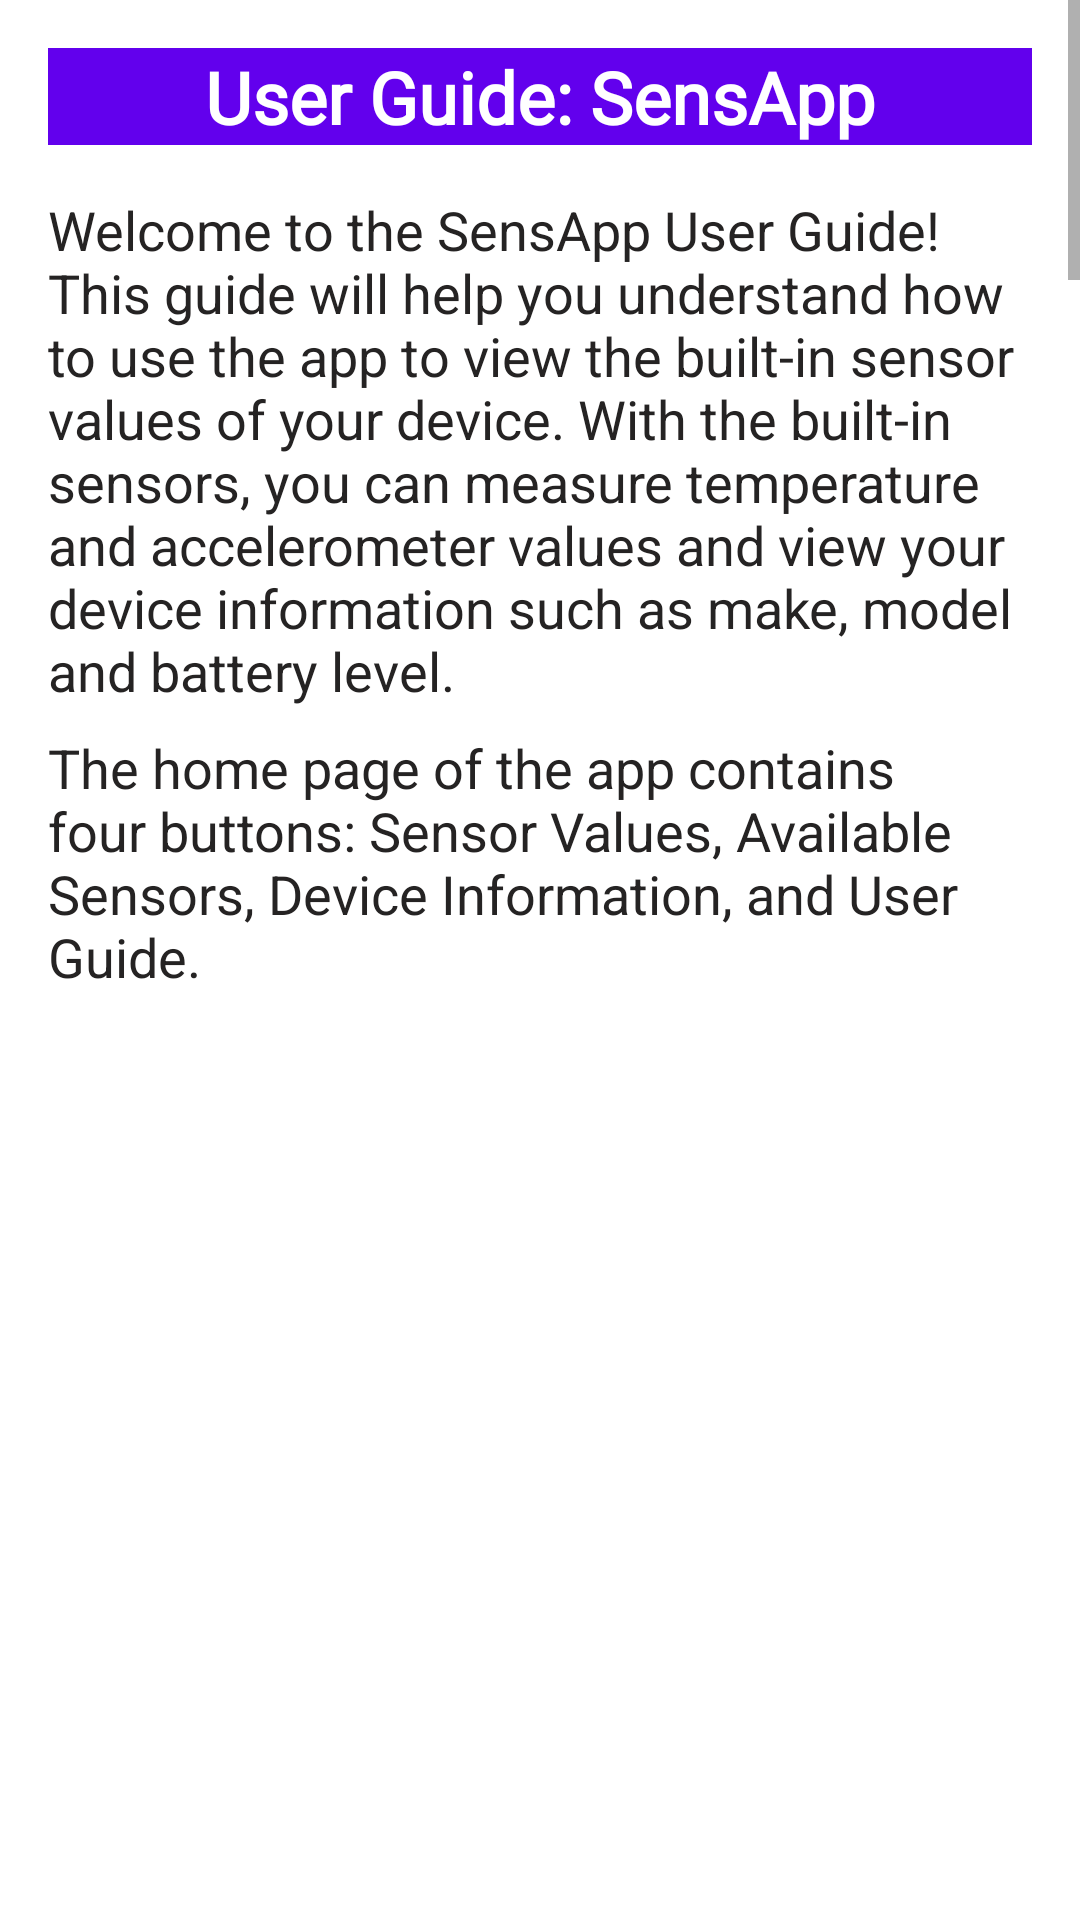

Android layout source for this screen:
<!-- AndroidManifest.xml: application theme Theme.SensApp -->
<!-- res/layout/user_guide.xml -->
<?xml version="1.0" encoding="utf-8"?>
<ScrollView
    xmlns:android="http://schemas.android.com/apk/res/android"
    android:layout_width="match_parent"
    android:layout_height="match_parent">

    <LinearLayout
        android:layout_width="match_parent"
        android:layout_height="wrap_content"
        android:orientation="vertical"
        android:padding="16dp">

        <TextView
            android:layout_width="match_parent"
            android:layout_height="match_parent"
            android:background="#6200ED"
            android:fontFamily="@font/alegreya_sans_bold"
            android:gravity="center_horizontal"
            android:text="@string/user_guide_title"
            android:textColor="#FFFFFF"
            android:textSize="24sp"
            android:textStyle="bold" />


        <TextView
            android:layout_width="match_parent"
            android:layout_height="wrap_content"
            android:fontFamily="sans-serif"
            android:paddingTop="16dp"
            android:paddingBottom="8dp"
            android:text="@string/guide_description"
            android:textColor="#252323"
            android:textSize="18sp" />

        <TextView
            android:layout_width="match_parent"
            android:layout_height="wrap_content"
            android:text="@string/guide_description2"
            android:fontFamily="sans-serif"
            android:textColor="#252323"
            android:textSize="18sp"/>


        <ImageView
            android:id="@+id/homepage"
            android:layout_width="400dp"
            android:layout_height="350dp"
            android:src="@drawable/homepage"
            android:layout_gravity="center"/>

        <TextView
            android:layout_width="match_parent"
            android:layout_height="wrap_content"
            android:text="@string/title_1"
            android:fontFamily="@font/lato_bold"
            android:textColor="@color/black"
            android:textSize="22sp"
            android:textStyle="bold"
            android:paddingTop="16dp"
            android:paddingBottom="8dp"/>

        <TextView
            android:layout_width="match_parent"
            android:layout_height="wrap_content"
            android:text="@string/title1_description"
            android:fontFamily="sans-serif"
            android:textColor="#252323"
            android:textSize="18sp"/>


        <ImageView
            android:id="@+id/sensor_page"
            android:layout_width="400dp"
            android:layout_height="350dp"
            android:layout_gravity="center"
            android:src="@drawable/sensorpage" />

        <TextView
            android:layout_width="match_parent"
            android:layout_height="wrap_content"
            android:text="@string/title_1.1"
            android:fontFamily="@font/lato_bold"
            android:textColor="@color/black"
            android:textSize="20sp"
            android:textStyle="bold"/>


        <TextView
            android:layout_width="match_parent"
            android:layout_height="wrap_content"
            android:text="@string/title1.1_description"
            android:fontFamily="sans-serif"
            android:textColor="#252323"
            android:textSize="18sp"/>

        <ImageView
            android:id="@+id/temp_page"
            android:layout_width="400dp"
            android:layout_height="350dp"
            android:layout_gravity="center"
            android:src="@drawable/temperaturepage" />

        <ImageView
            android:id="@+id/temp_saved_page"
            android:layout_width="400dp"
            android:layout_height="350dp"
            android:layout_gravity="center"
            android:src="@drawable/temperaturesaved" />

        <TextView
            android:layout_width="match_parent"
            android:layout_height="wrap_content"
            android:text="@string/title_1.2"
            android:fontFamily="@font/lato_bold"
            android:textColor="@color/black"
            android:textSize="20sp"
            android:textStyle="bold"
            android:paddingTop="16dp"
            android:paddingBottom="8dp"/>

        <TextView
            android:layout_width="match_parent"
            android:layout_height="wrap_content"
            android:text="@string/title1.2_description"
            android:fontFamily="sans-serif"
            android:textColor="#252323"
            android:textSize="18sp"/>

        <ImageView
            android:id="@+id/motion_page"
            android:layout_width="400dp"
            android:layout_height="350dp"
            android:layout_gravity="center"
            android:src="@drawable/accelerometerpage" />

        <ImageView
            android:id="@+id/motion_saved_page"
            android:layout_width="400dp"
            android:layout_height="350dp"
            android:layout_gravity="center"
            android:src="@drawable/accelerometersaved" />

        <TextView
            android:layout_width="match_parent"
            android:layout_height="wrap_content"
            android:text="@string/title_2"
            android:fontFamily="@font/lato_bold"
            android:textColor="@color/black"
            android:textSize="22sp"
            android:textStyle="bold"
            android:paddingTop="16dp"
            android:paddingBottom="8dp"/>

        <TextView
            android:layout_width="match_parent"
            android:layout_height="wrap_content"
            android:text="@string/title2_description"
            android:fontFamily="sans-serif"
            android:textColor="#252323"
            android:textSize="18sp"/>

        <ImageView
            android:id="@+id/availablesensor"
            android:layout_width="400dp"
            android:layout_height="350dp"
            android:layout_gravity="center"
            android:src="@drawable/availablesensors" />


        <TextView
            android:layout_width="match_parent"
            android:layout_height="wrap_content"
            android:text="@string/title_3"
            android:fontFamily="@font/lato_bold"
            android:textColor="@color/black"
            android:textSize="22sp"
            android:textStyle="bold"
            android:paddingTop="16dp"
            android:paddingBottom="8dp"/>



        <TextView
            android:layout_width="match_parent"
            android:layout_height="wrap_content"
            android:text="@string/title3_description"
            android:fontFamily="sans-serif"
            android:textColor="#252323"
            android:textSize="18sp"/>

        <ImageView
            android:id="@+id/device_info_page"
            android:layout_width="400dp"
            android:layout_height="350dp"
            android:layout_gravity="center"
            android:src="@drawable/deviceinfopage" />

        <TextView
            android:layout_width="match_parent"
            android:layout_height="wrap_content"
            android:text="@string/conclusion"
            android:fontFamily="@font/lato_bold"
            android:textColor="#252323"
            android:textSize="19sp"
            android:paddingTop="16dp"
            android:paddingBottom="8dp"/>

        <TextView
            android:layout_width="match_parent"
            android:layout_height="wrap_content"
            android:text="@string/SensApp"
            android:fontFamily="@font/lato_bold"
            android:textColor="#252323"
            android:textSize="24sp"
            android:gravity="center"
            android:paddingTop="16dp"
            android:paddingBottom="8dp"/>



    </LinearLayout>

</ScrollView>
<!-- resources referenced by this layout -->
<resources>
  <color name="black">#FF000000</color>
  <!-- drawable accelerometersaved: png bitmap (drawable, 84134 bytes) -->
  <!-- drawable deviceinfopage: png bitmap (drawable, 74546 bytes) -->
  <!-- drawable temperaturepage: png bitmap (drawable, 75621 bytes) -->
  <!-- drawable temperaturesaved: png bitmap (drawable, 71722 bytes) -->
  <string name="SensApp">©SensApp</string>
  <string name="conclusion">Hope this guide helps you use the app to its full potential. If you have any questions or feedback, please dont hesitate to reach out to the developer.</string>
  <string name="guide_description">Welcome to the SensApp User Guide! This guide will help you understand how to use the app to view the built-in sensor values of your device. With the built-in sensors, you can measure temperature and accelerometer values and view your device information such as make, model and battery level.</string>
  <string name="guide_description2">The home page of the app contains four buttons: Sensor Values, Available Sensors, Device Information, and User Guide.</string>
  <string name="title1.1_description">If you select the Temperature sensor, you will be taken to a new page where you can view the temperature value. You can also change the measurement unit to Fahrenheit or Celsius by selecting from the options. To save the current sensor value with date and time, click on the Save button. A message will appear if the data is saved successfully. If you want to view the saved data, click on the View Saved Data button. You will be able to view the data in Date, Time, and the sensor value with measurement unit.</string>
  <string name="title1.2_description">If you select the Accelerometer sensor, you will be taken to a new page where you can view the values of x, y, and z-axis. You can also change the measurement unit to m/s2 or ft/s2 by selecting from the options. To save the current sensor value with date and time, click on the Save button. A message will appear if the data is saved successfully. If you want to view the saved data, click on the View Saved Data button. You will be able to view the data in Date, Time, and sensor value with the measurement unit.</string>
  <string name="title1_description">When you click on the Sensor Values button, you will be directed to a new page with the available sensors. The current available sensors are temperature and accelerometer.</string>
  <string name="title2_description">When you click on this button, you will be directed to a new page which list all the available built-in sensors on your device.</string>
  <string name="title3_description">If you click on the Device Information button, you will be able to view your device information Make, Model and Battery Level.</string>
  <string name="title_1">Sensor Values</string>
  <string name="title_1.1">Temperature</string>
  <string name="title_1.2">Accelerometer</string>
  <string name="title_2">Available Sensors</string>
  <string name="title_3">Device Information</string>
  <string name="user_guide_title">User Guide: SensApp</string>
  <style name="Theme.SensApp" parent="Theme.MaterialComponents.DayNight.DarkActionBar">
          
          <item name="colorPrimary">@color/purple_500</item>
          <item name="colorPrimaryVariant">@color/purple_700</item>
          <item name="colorOnPrimary">@color/white</item>
          
          <item name="colorSecondary">@color/teal_200</item>
          <item name="colorSecondaryVariant">@color/teal_700</item>
          <item name="colorOnSecondary">@color/black</item>
          
          <item name="android:statusBarColor">?attr/colorPrimaryVariant</item>
          
      </style>
  <color name="purple_500">#FF6200EE</color>
  <color name="purple_700">#FF3700B3</color>
  <color name="white">#FFFFFFFF</color>
  <color name="teal_200">#FF03DAC5</color>
  <color name="teal_700">#FF018786</color>
</resources>
